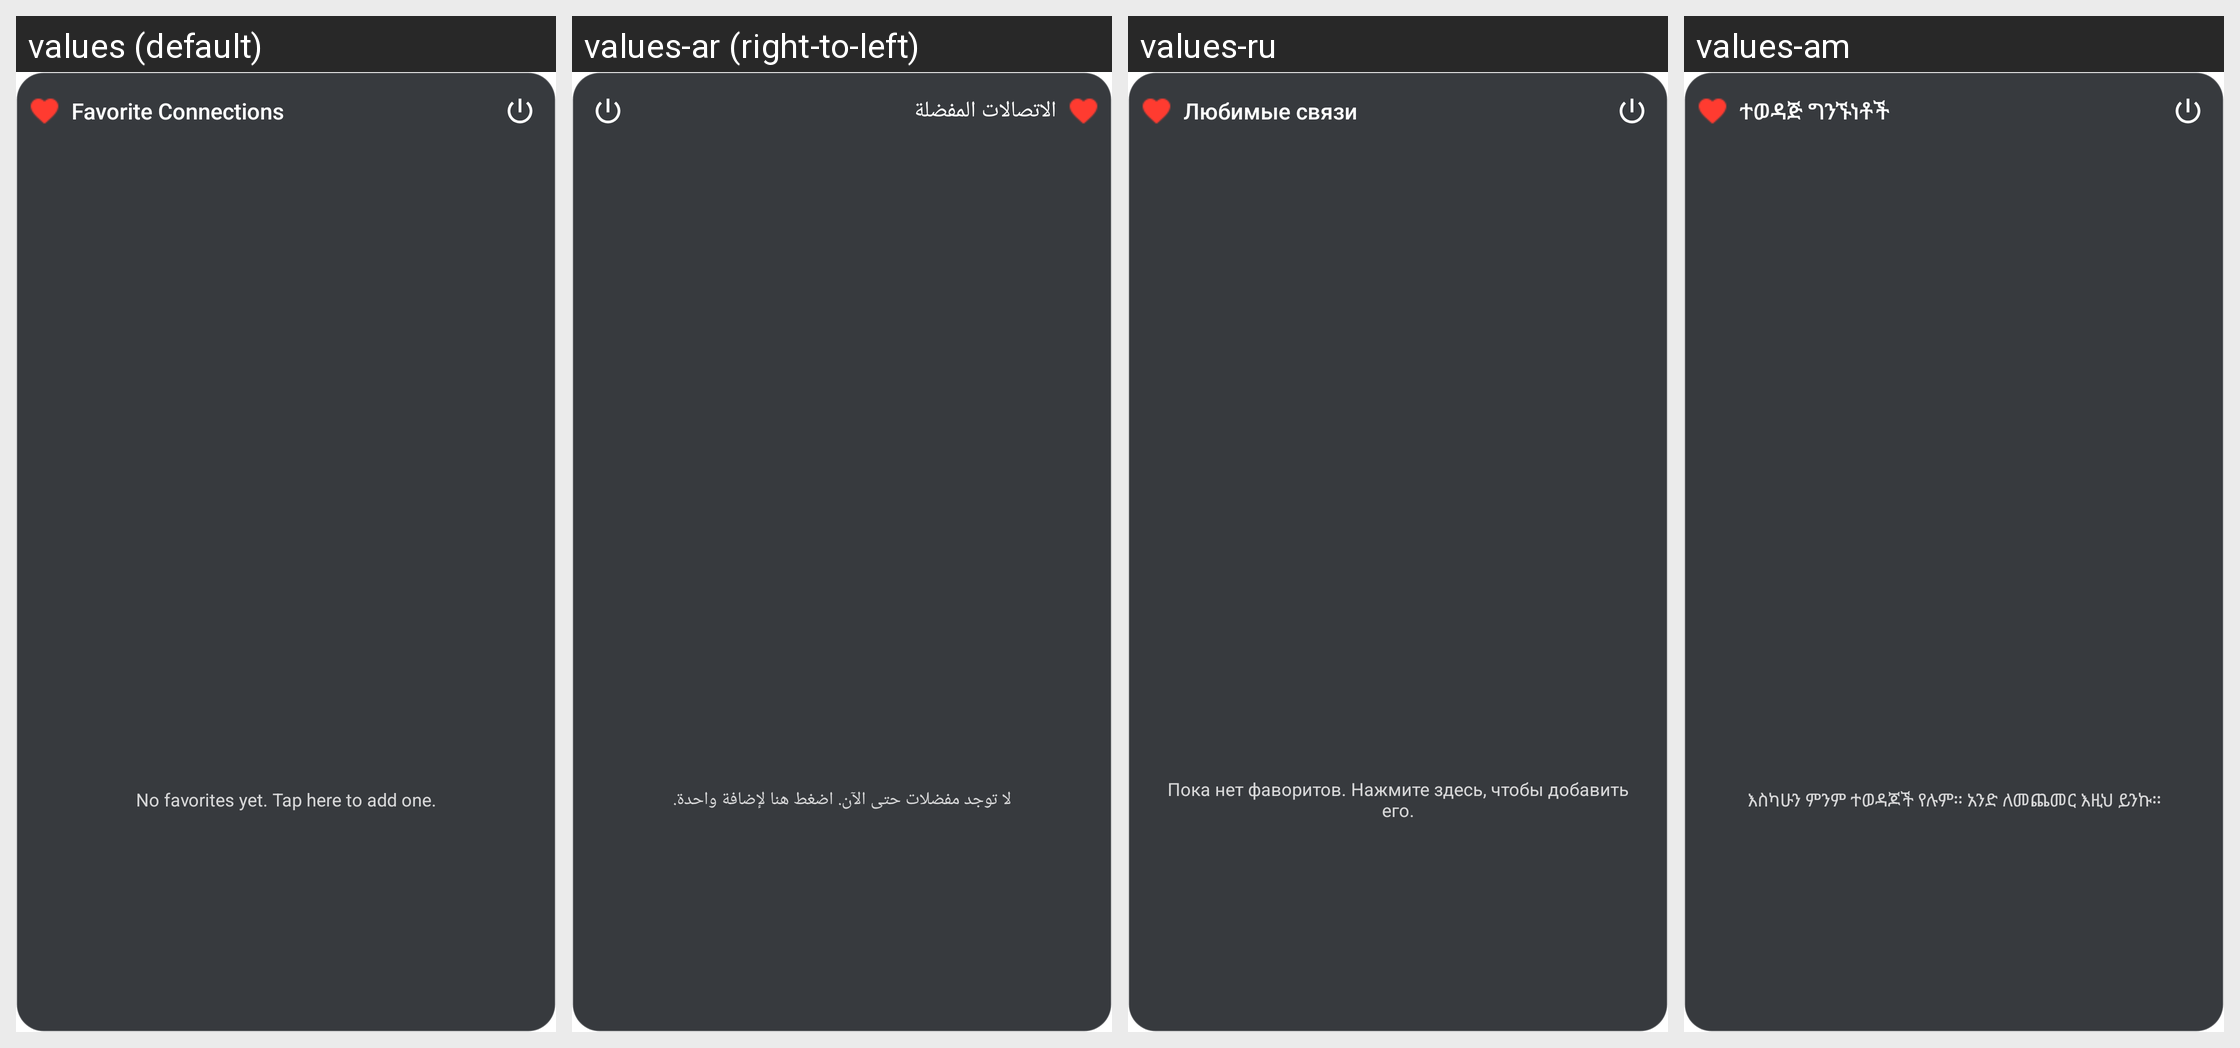

Translations of the strings shown on this Android screen, per locale in the grid:
Android screen res/layout/widget_favorite_connections.xml rendered under 4 locales, left to right: values (default), values-ar (right-to-left), values-ru, values-am. Device: Nexus 5 (rendered at 1080×1920; each locale shown at half size, 540×960, under a caption strip naming it); theme Theme.MaterialComponents.DayNight.NoActionBar.
Other locales in the repository, not shown: values-de, values-es, values-fa, values-fr, values-in, values-ms, values-pt-rBR, values-tg, values-tr, values-uz, values-vi.
Strings drawn on this screen, with the default value and each locale's value (text and hints the layout hard-codes, and strings that could not be matched under every locale, appear in the picture but are not listed):

widget_favorites_title
  values: Favorite Connections
  values-ar: الاتصالات المفضلة
  values-ru: Любимые связи
  values-am: ተወዳጅ ግንኙነቶች

widget_favorites_empty
  values: No favorites yet. Tap here to add one.
  values-ar: لا توجد مفضلات حتى الآن. اضغط هنا لإضافة واحدة.
  values-ru: Пока нет фаворитов. Нажмите здесь, чтобы добавить его.
  values-am: እስካሁን ምንም ተወዳጆች የሉም። አንድ ለመጨመር እዚህ ይንኩ።
